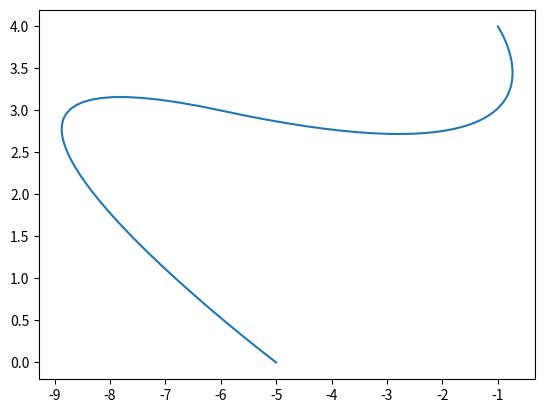

This chart was generated by the following Python code:
import numpy as np
import matplotlib.pyplot as plt
from sympy import Matrix, linsolve

def calculateCoefficients(startPos, interPos, endPos, startVel, endVel, tmid, tfinal):
    # Coefficient Matrix
    A = Matrix([
        [1, 0, 0, 0, 0, 0, 0, 0, 0, 0, 0, 0, 0, 0, 0, 0],
        [0, 1, 0, 0, 0, 0, 0, 0, 0, 0, 0, 0, 0, 0, 0, 0],
        [0, 0, 1, 0, 0, 0, 0, 0, 0, 0, 0, 0, 0, 0, 0, 0],
        [0, 0, 0, 1, 0, 0, 0, 0, 0, 0, 0, 0, 0, 0, 0, 0],
        [1, 0, tmid, 0, tmid**2, 0, tmid**3, 0, 0, 0, 0, 0, 0, 0, 0, 0],
        [0, 1, 0, tmid, 0, tmid**2, 0, tmid**3, 0, 0, 0, 0, 0, 0, 0, 0],
        [0, 0, 1, 0, 2*tmid, 0, 3*tmid**2, 0, 0, 0, -1, 0, -2*tmid, 0, -3*tmid**2, 0],
        [0, 0, 0, 1, 0, 2*tmid, 0, 3*tmid**2, 0, 0, 0, -1, 0, -2*tmid, 0, -3*tmid**2],
        [0, 0, 0, 0, 0, 0, 0, 0, 1, 0, tmid, 0, tmid**2, 0, tmid**3, 0],
        [0, 0, 0, 0, 0, 0, 0, 0, 0, 1, 0, tmid, 0, tmid**2, 0, tmid**3],
        [0, 0, 0, 0, 0, 0, 0, 0, 1, 0, tfinal, 0, tfinal**2, 0, tfinal**3, 0],
        [0, 0, 0, 0, 0, 0, 0, 0, 0, 1, 0, tfinal, 0, tfinal**2, 0, tfinal**3],
        [0, 0, 0, 0, 0, 0, 0, 0, 0, 0, 1, 0, 2*tfinal, 0, 3*tfinal**2, 0],
        [0, 0, 0, 0, 0, 0, 0, 0, 0, 0, 0, 1, 0, 2*tfinal, 0, 3*tfinal**2],
        [0, 0, 0, 0, 1, 2, 0, 0, 0, 0, 0, 0, 0, 0, 0, 0],
        [0, 0, 0, 0, 0, 0, 0, 0, 0, 0, 0, 0, 2, 2, 36, 36]
        ])

    b = Matrix([
        [startPos[0]],
        [startPos[1]],
        [startVel[0]],
        [startVel[1]],
        [interPos[0]],
        [interPos[1]],
        [0],
        [0],
        [interPos[0]],
        [interPos[1]],
        [endPos[0]],
        [endPos[1]],
        [endVel[0]],
        [endVel[1]],
        [0],
        [0]
        ])

    return linsolve((A,b))

if __name__ == '__main__':

    # Define the initial conditions
    startPos = np.array([-5, 0])
    endPos = np.array([-1, 4])

    tmid = 3
    tfinal = 6

    # Define the intermediate point
    #interPos = np.array([5, -3])
    #interPos = np.array([-3, 3])
    interPos = np.array([-6, 3])

    # Define the starting and ending velocities
    startVel = endVel = np.zeros(2)

    # Get the coefficients
    a = list(calculateCoefficients(startPos, interPos, endPos, startVel, endVel, tmid, tfinal))[0]

    # Initialize the figure and define the two sets of timesteps 
    fig = plt.figure()
    t1 = np.linspace(0, 3, 50)
    t2 = np.linspace(3, 6, 50)

    # Solve for the x and y positions over the first segment
    u1x = a[0] + a[2]*t1 + a[4]*t1**2 + a[6]*t1**3
    u1y = a[1] + a[3]*t1 + a[5]*t1**2 + a[7]*t1**3

    # Solve for the x and y positions over the second segment
    u2x = a[8] + a[10]*t2 + a[12]*t2**2 + a[14]*t2**3
    u2y = a[9] + a[11]*t2 + a[13]*t2**2 + a[15]*t2**3

    # Concatenate the two segments together
    ux = np.concatenate((u1x, u2x[1:]))
    uy = np.concatenate((u1y, u2y[1:]))

    # Plot the trajectory
    plt.plot(ux, uy)
    plt.show()
